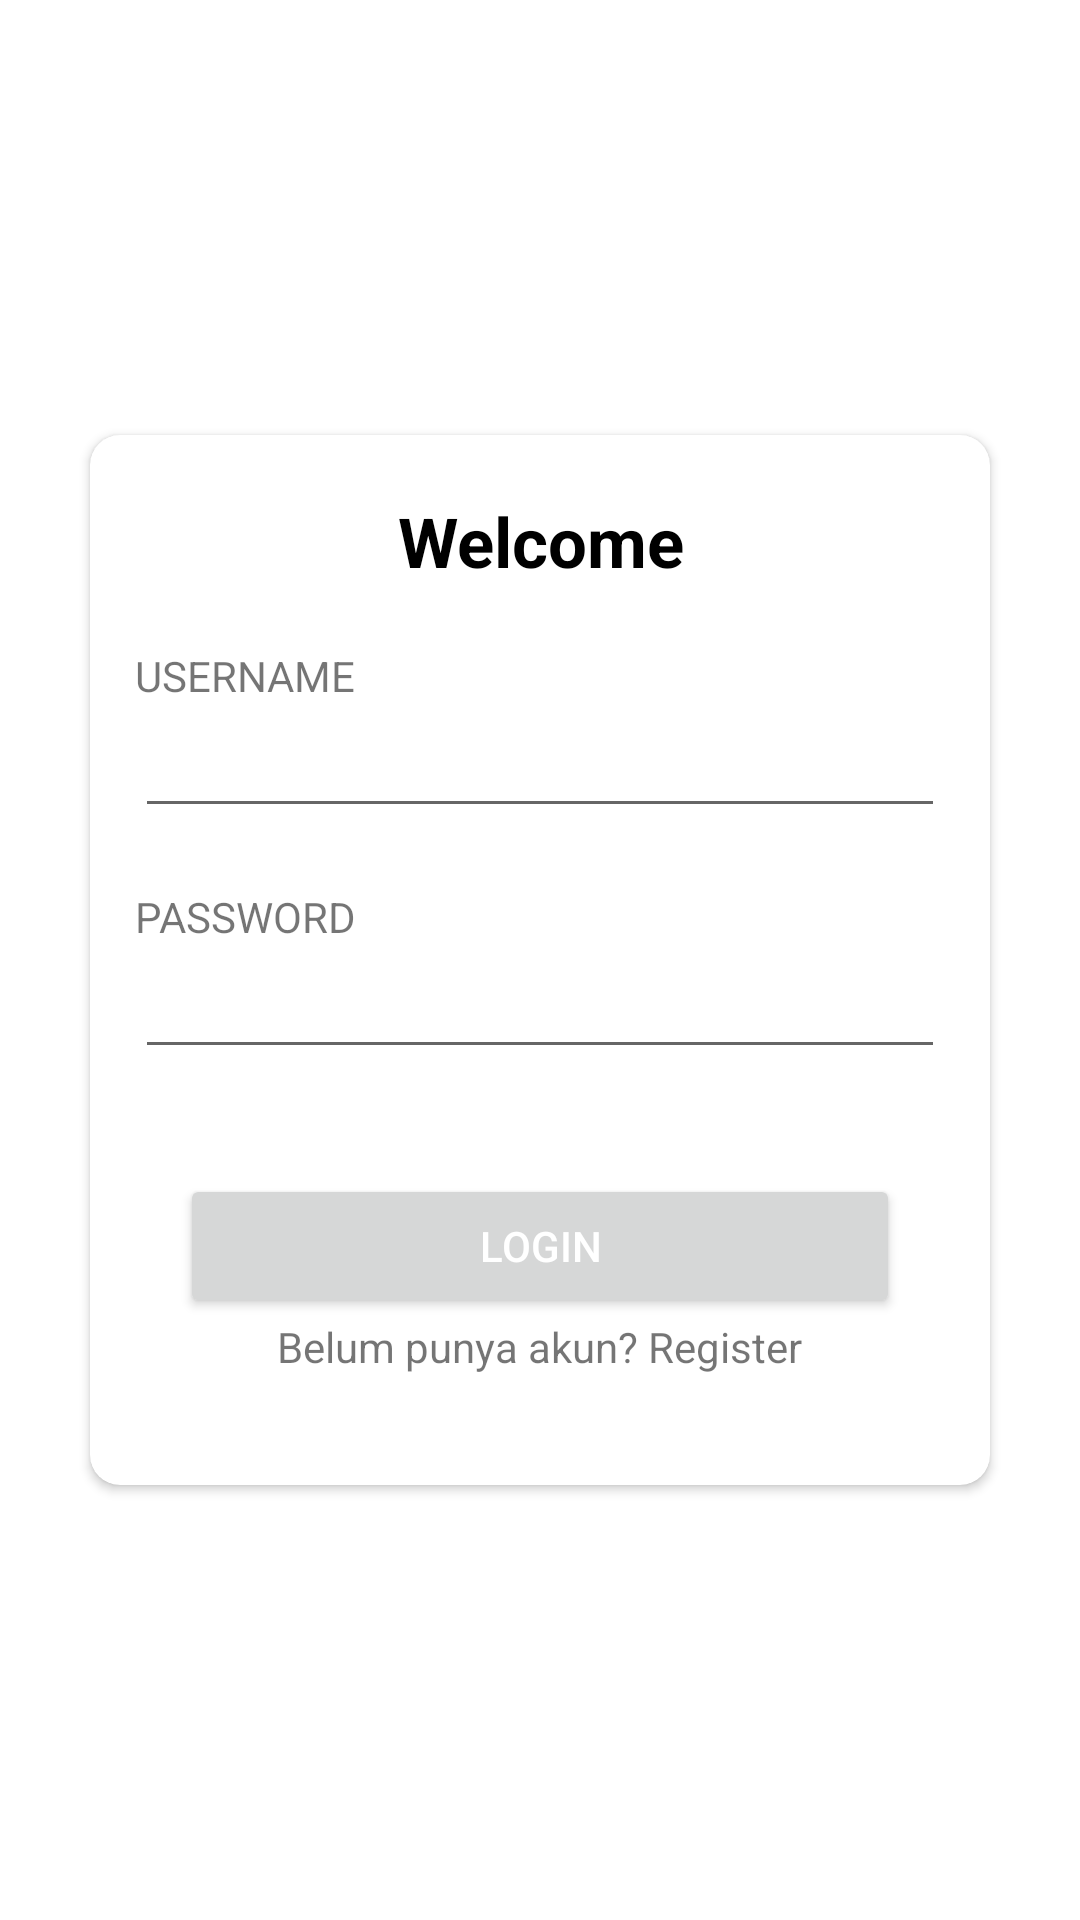

Android layout source for this screen:
<!-- AndroidManifest.xml: application theme Theme.AppKantinUgm -->
<!-- res/layout/activity_login.xml -->
<?xml version="1.0" encoding="utf-8"?>
<RelativeLayout
    xmlns:android="http://schemas.android.com/apk/res/android"
    xmlns:app="http://schemas.android.com/apk/res-auto"
    xmlns:tools="http://schemas.android.com/tools"
    android:layout_width="match_parent"
    android:layout_height="match_parent"
    tools:context=".Login">


    <androidx.cardview.widget.CardView
        android:layout_marginLeft="30dp"
        android:layout_marginRight="30dp"
        app:cardCornerRadius="10dp"
        android:elevation="25dp"
        android:layout_centerInParent="true"
        android:layout_width="match_parent"
        android:layout_height="350dp">

        <LinearLayout
            android:orientation="vertical"
            android:layout_width="match_parent"
            android:layout_height="match_parent">

            <TextView
                android:text="Welcome"
                android:gravity="center_horizontal"
                android:paddingTop="20dp"
                android:textSize="23dp"
                android:textColor="@color/black"
                android:textStyle="bold"
                android:layout_width="match_parent"
                android:layout_height="wrap_content">
            </TextView>

            <LinearLayout
                android:weightSum="2"
                android:paddingTop="20dp"
                android:orientation="horizontal"
                android:layout_width="match_parent"
                android:layout_height="wrap_content">
                <TextView
                    android:text="USERNAME"
                    android:layout_weight="1"
                    android:layout_marginLeft="15dp"
                    android:layout_width="wrap_content"
                    android:layout_height="wrap_content">

                </TextView>

                <ImageView
                    android:layout_weight="1"
                    android:layout_width="wrap_content"
                    android:layout_height="wrap_content">

                </ImageView>

            </LinearLayout>



            <EditText
                android:maxLength="20"
                android:singleLine="true"
                android:id="@+id/log_username"
                android:layout_marginLeft="15dp"
                android:layout_marginRight="15dp"
                android:paddingTop="10dp"
                android:layout_width="match_parent"
                android:layout_height="wrap_content">
            </EditText>

            <LinearLayout
                android:weightSum="2"
                android:paddingTop="20dp"
                android:orientation="horizontal"
                android:layout_width="match_parent"
                android:layout_height="wrap_content">

                <TextView
                    android:text="PASSWORD"
                    android:layout_weight="1"
                    android:layout_marginLeft="15dp"
                    android:layout_width="wrap_content"
                    android:layout_height="wrap_content">

                </TextView>

                <ImageView
                    android:layout_weight="1"
                    android:layout_width="wrap_content"
                    android:layout_height="wrap_content">

                </ImageView>

            </LinearLayout>


            <EditText
                android:maxLength="20"
                android:maxLines="1"
                android:singleLine="true"
                android:id="@+id/log_password"
                android:layout_marginLeft="15dp"
                android:layout_marginRight="15dp"
                android:paddingTop="10dp"
                android:inputType="textPassword"
                android:layout_width="match_parent"
                android:layout_height="wrap_content">
            </EditText>

            <Button
                android:id="@+id/btn_login"
                android:layout_width="240dp"
                android:layout_height="wrap_content"
                android:layout_gravity="center_horizontal"
                android:layout_marginTop="35dp"
                android:paddingLeft="30dp"
                android:paddingRight="30dp"
                android:text="Login"
                android:textColor="@color/white">

            </Button>

            <TextView
                android:id="@+id/txtregister"
                android:text="Belum punya akun? Register"
                android:layout_gravity="center_horizontal"
                android:layout_width="wrap_content"
                android:layout_height="wrap_content">

            </TextView>

        </LinearLayout>

    </androidx.cardview.widget.CardView>

</RelativeLayout>
<!-- resources referenced by this layout -->
<resources>
  <color name="black">#FF000000</color>
  <color name="white">#FFFFFFFF</color>
  <style name="Theme.AppKantinUgm" parent="Theme.MaterialComponents.DayNight.DarkActionBar">
          
          <item name="colorPrimary">@color/purple_500</item>
          <item name="colorPrimaryVariant">@color/purple_700</item>
          <item name="colorOnPrimary">@color/white</item>
          
          <item name="colorSecondary">@color/teal_200</item>
          <item name="colorSecondaryVariant">@color/teal_700</item>
          <item name="colorOnSecondary">@color/black</item>
          
          <item name="android:statusBarColor" tools:targetApi="l">?attr/colorPrimaryVariant</item>
          
      </style>
  <color name="purple_500">#FF6200EE</color>
  <color name="purple_700">#FF3700B3</color>
  <color name="teal_200">#FF03DAC5</color>
  <color name="teal_700">#FF018786</color>
</resources>
